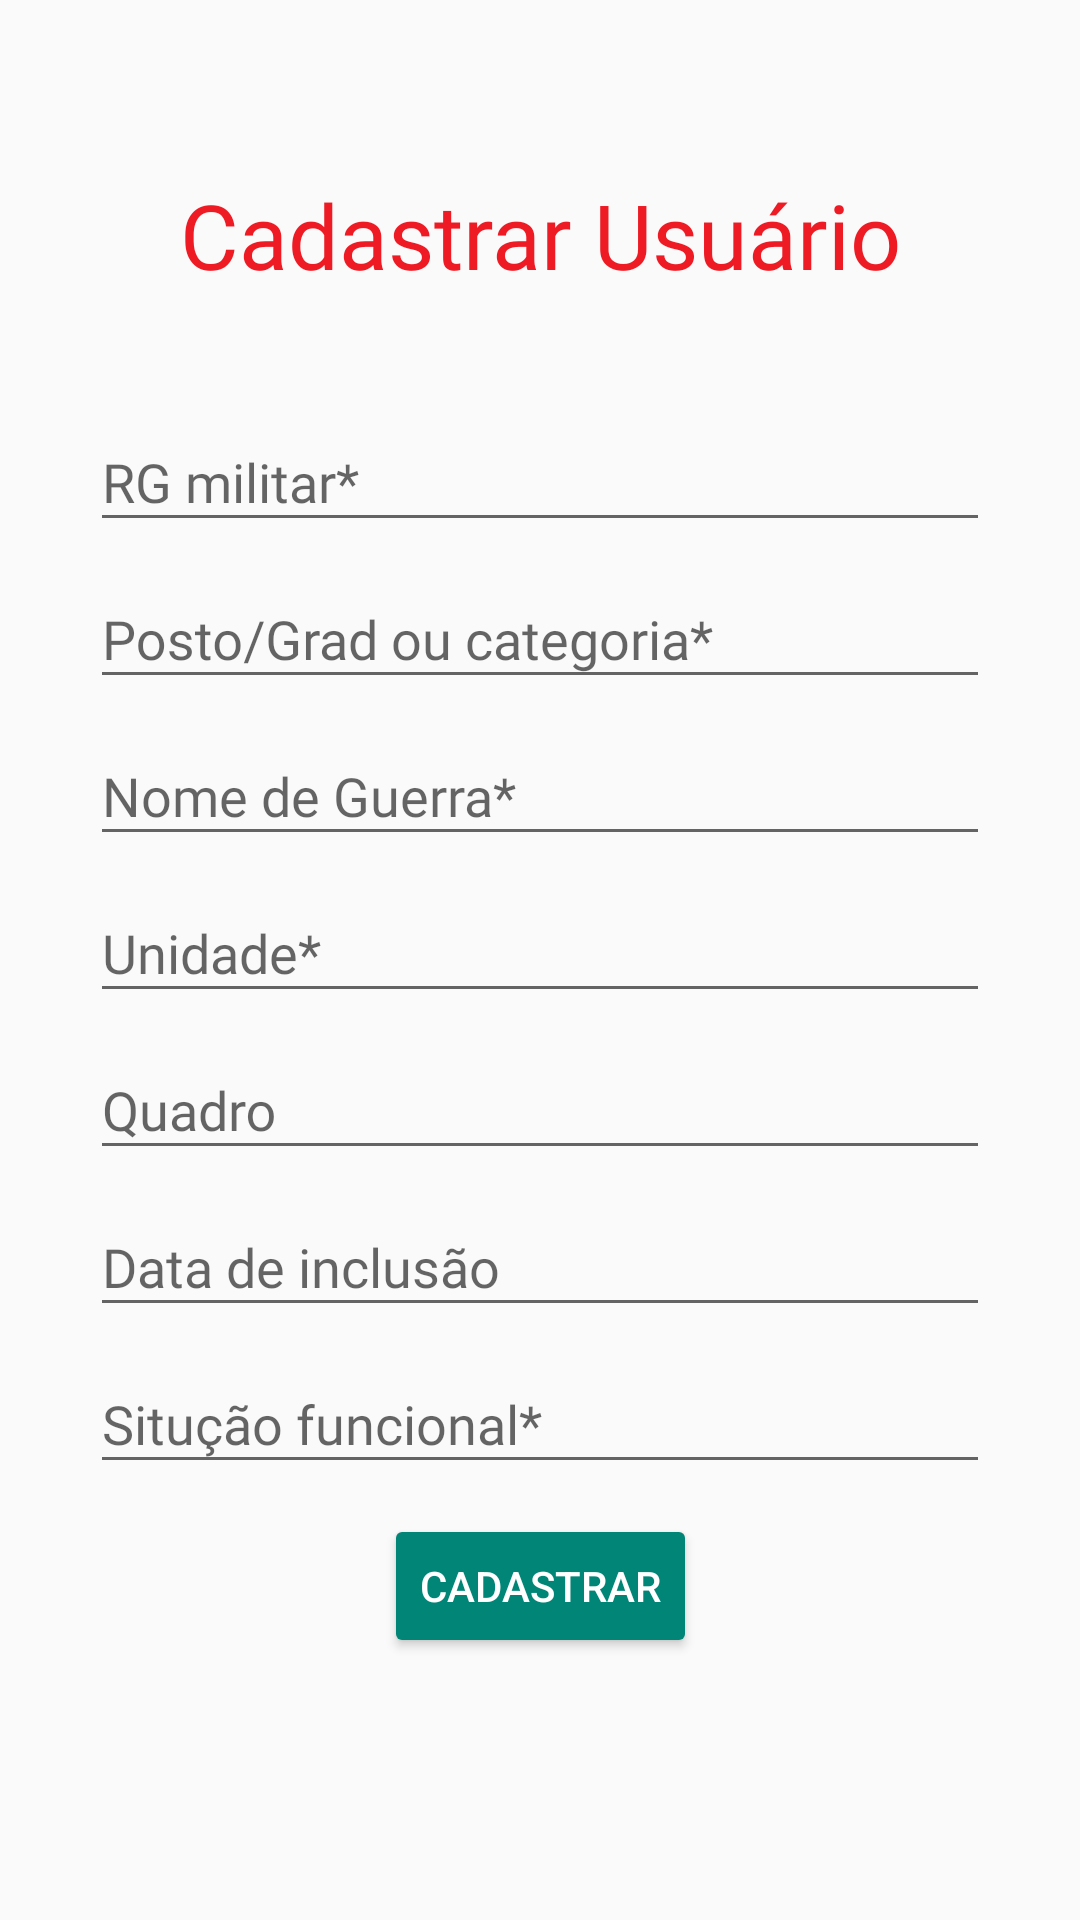

Layout XML and referenced resources for this Android screen:
<!-- AndroidManifest.xml: application theme Theme.CiapOficial -->
<!-- res/layout/fragment_atendido_register3.xml -->
<?xml version="1.0" encoding="utf-8"?>
<FrameLayout
    xmlns:android="http://schemas.android.com/apk/res/android"
    xmlns:app="http://schemas.android.com/apk/res-auto"
    xmlns:tools="http://schemas.android.com/tools"
    android:layout_width="match_parent"
    android:layout_height="match_parent"
    tools:context=".view.fragments.UsuarioRegisterFragment3">

    <ScrollView
        android:layout_width="match_parent"
        android:layout_height="match_parent"
        android:fillViewport="true">

        <androidx.constraintlayout.widget.ConstraintLayout
            android:layout_width="match_parent"
            android:layout_height="match_parent">

            <androidx.constraintlayout.widget.ConstraintLayout
                android:layout_width="match_parent"
                android:layout_height="wrap_content"
                app:layout_constraintBottom_toBottomOf="parent"
                app:layout_constraintTop_toTopOf="parent"
                app:layout_constraintVertical_bias="0.4">

                <TextView
                    android:id="@+id/textTitulo"
                    android:layout_width="match_parent"
                    android:layout_height="wrap_content"
                    android:fontFamily="@font/poppinsbold"
                    android:gravity="center"
                    android:text="Cadastrar Usuário"
                    android:textSize="30sp"
                    android:textColor="@color/colorAccent"
                    app:layout_constraintEnd_toEndOf="parent"
                    app:layout_constraintHorizontal_bias="0.0"
                    app:layout_constraintStart_toStartOf="parent"
                    app:layout_constraintTop_toTopOf="parent"
                    tools:targetApi="jelly_bean" />

                <com.google.android.material.textfield.TextInputLayout
                    android:id="@+id/textInputLayoutRgMilitar"
                    android:layout_width="match_parent"
                    android:layout_height="wrap_content"
                    android:layout_marginLeft="30dp"
                    android:layout_marginTop="30dp"
                    android:layout_marginRight="30dp"
                    android:hint="@string/rg_militar"
                    app:layout_constraintEnd_toEndOf="parent"
                    app:layout_constraintHorizontal_bias="0.0"
                    app:layout_constraintStart_toStartOf="parent"
                    app:layout_constraintTop_toBottomOf="@+id/textTitulo">

                    <com.google.android.material.textfield.TextInputEditText
                        android:id="@+id/edtRgMilitar"
                        android:layout_width="match_parent"
                        android:layout_height="wrap_content"
                        android:fontFamily="@font/poppinsmedium"
                        android:inputType="number"
                        android:imeOptions="actionNext"
                        android:nextFocusDown="@id/edtPostoGradCat"
                        tools:targetApi="jelly_bean" />
                </com.google.android.material.textfield.TextInputLayout>

                <com.google.android.material.textfield.TextInputLayout
                    android:id="@+id/textInputLayoutSpinPostoGrad"
                    android:layout_width="match_parent"
                    android:layout_height="wrap_content"
                    android:layout_marginLeft="30dp"
                    android:layout_marginRight="30dp"
                    android:hint="@string/posto_grad_ou_categoria"
                    app:layout_constraintEnd_toEndOf="parent"
                    app:layout_constraintHorizontal_bias="0.0"
                    app:layout_constraintStart_toStartOf="parent"
                    app:layout_constraintTop_toBottomOf="@+id/textInputLayoutRgMilitar">

                    <com.google.android.material.textfield.MaterialAutoCompleteTextView
                        android:id="@+id/edtPostoGradCat"
                        android:layout_width="match_parent"
                        android:layout_height="wrap_content"
                        android:drawableRight="@mipmap/ic_seta_para_baixo"
                        android:fontFamily="@font/poppinsmedium"
                        android:inputType="text"
                        android:imeOptions="actionNext"
                        android:nextFocusDown="@id/edtNomeGuerra"
                        tools:targetApi="jelly_bean" />
                </com.google.android.material.textfield.TextInputLayout>


                <com.google.android.material.textfield.TextInputLayout
                    android:id="@+id/textInputLayoutNomeGuerra"
                    android:layout_width="match_parent"
                    android:layout_height="wrap_content"
                    android:layout_marginLeft="30dp"
                    android:layout_marginRight="30dp"
                    android:hint="@string/nome_de_guerra"
                    app:layout_constraintEnd_toEndOf="parent"
                    app:layout_constraintHorizontal_bias="0.0"
                    app:layout_constraintStart_toStartOf="parent"
                    app:layout_constraintTop_toBottomOf="@+id/textInputLayoutSpinPostoGrad">

                    <com.google.android.material.textfield.TextInputEditText
                        android:id="@+id/edtNomeGuerra"
                        android:layout_width="match_parent"
                        android:layout_height="wrap_content"
                        android:fontFamily="@font/poppinsmedium"
                        android:inputType="text"
                        android:imeOptions="actionNext"
                        android:nextFocusDown="@id/edtUnidade"
                        tools:targetApi="jelly_bean" />
                </com.google.android.material.textfield.TextInputLayout>

                <com.google.android.material.textfield.TextInputLayout
                    android:id="@+id/textInputLayoutUnidade"
                    android:layout_width="match_parent"
                    android:layout_height="wrap_content"
                    android:layout_marginLeft="30dp"
                    android:layout_marginRight="30dp"
                    android:hint="@string/unidade"
                    app:layout_constraintTop_toBottomOf="@+id/textInputLayoutNomeGuerra"
                    tools:layout_editor_absoluteX="0dp">

                    <com.google.android.material.textfield.MaterialAutoCompleteTextView
                        android:id="@+id/edtUnidade"
                        android:layout_width="match_parent"
                        android:layout_height="wrap_content"
                        android:drawableRight="@mipmap/ic_seta_para_baixo"
                        android:fontFamily="@font/poppinsmedium"
                        android:inputType="text"
                        android:imeOptions="actionNext"
                        android:nextFocusDown="@id/edtQuadro"
                        tools:targetApi="jelly_bean" />
                </com.google.android.material.textfield.TextInputLayout>

                <com.google.android.material.textfield.TextInputLayout
                    android:id="@+id/textInputLayoutQuadro"
                    android:layout_width="match_parent"
                    android:layout_height="wrap_content"
                    android:layout_marginLeft="30dp"
                    android:layout_marginRight="30dp"
                    android:hint="@string/quadro"
                    app:layout_constraintTop_toBottomOf="@+id/textInputLayoutUnidade"
                    tools:layout_editor_absoluteX="0dp">

                    <com.google.android.material.textfield.MaterialAutoCompleteTextView
                        android:id="@+id/edtQuadro"
                        android:layout_width="match_parent"
                        android:layout_height="wrap_content"
                        android:drawableRight="@mipmap/ic_seta_para_baixo"
                        android:fontFamily="@font/poppinsmedium"
                        android:inputType="text"
                        android:imeOptions="actionNext"
                        android:nextFocusDown="@id/edtDataInclusao"
                        tools:targetApi="jelly_bean" />
                </com.google.android.material.textfield.TextInputLayout>

                <com.google.android.material.textfield.TextInputLayout
                    android:id="@+id/textInputLayoutDataInclusao"
                    android:layout_width="match_parent"
                    android:layout_height="wrap_content"
                    android:layout_marginLeft="30dp"
                    android:layout_marginRight="30dp"
                    android:hint="@string/data_de_inclusao"
                    app:layout_constraintTop_toBottomOf="@+id/textInputLayoutQuadro"
                    tools:layout_editor_absoluteX="0dp">

                    <com.google.android.material.textfield.TextInputEditText
                        android:id="@+id/edtDataInclusao"
                        android:layout_width="match_parent"
                        android:layout_height="wrap_content"
                        android:drawableRight="@mipmap/ic_seta_para_baixo"
                        android:fontFamily="@font/poppinsmedium"
                        android:inputType="date"
                        android:imeOptions="actionNext"
                        android:nextFocusDown="@id/edtSitucaoFuncional"
                        tools:targetApi="jelly_bean" />
                </com.google.android.material.textfield.TextInputLayout>

                <com.google.android.material.textfield.TextInputLayout
                    android:id="@+id/textInputLayoutSituacaoFuncional"
                    android:layout_width="match_parent"
                    android:layout_height="wrap_content"
                    android:layout_marginLeft="30dp"
                    android:layout_marginRight="30dp"
                    android:hint="@string/situacao_funcional"
                    app:layout_constraintTop_toBottomOf="@+id/textInputLayoutDataInclusao"
                    tools:layout_editor_absoluteX="0dp">

                    <com.google.android.material.textfield.MaterialAutoCompleteTextView
                        android:id="@+id/edtSitucaoFuncional"
                        android:inputType="text"
                        android:layout_width="match_parent"
                        android:layout_height="wrap_content"
                        android:drawableRight="@mipmap/ic_seta_para_baixo"
                        android:fontFamily="@font/poppinsmedium"
                        tools:targetApi="jelly_bean" />
                </com.google.android.material.textfield.TextInputLayout>

                <ProgressBar
                    android:id="@+id/progress"
                    android:layout_width="wrap_content"
                    android:layout_height="wrap_content"
                    android:visibility="gone"
                    app:layout_constraintEnd_toEndOf="parent"
                    app:layout_constraintStart_toStartOf="parent"
                    app:layout_constraintTop_toBottomOf="@+id/textInputLayoutSituacaoFuncional" />

                <Button
                    android:id="@+id/btnRegistrar"
                    style="@style/Widget.AppCompat.Button.Colored"
                    android:layout_width="wrap_content"
                    android:layout_height="wrap_content"
                    android:layout_marginTop="10dp"
                    android:text="@string/cadastrar"
                    app:layout_constraintEnd_toEndOf="parent"
                    app:layout_constraintStart_toStartOf="parent"
                    app:layout_constraintTop_toBottomOf="@+id/progress" />

            </androidx.constraintlayout.widget.ConstraintLayout>

        </androidx.constraintlayout.widget.ConstraintLayout>
    </ScrollView>
</FrameLayout>
<!-- resources referenced by this layout -->
<resources>
  <color name="colorAccent">#EE1B24</color>
  <string name="cadastrar">Cadastrar</string>
  <string name="data_de_inclusao">Data de inclusão</string>
  <string name="nome_de_guerra">Nome de Guerra*</string>
  <string name="posto_grad_ou_categoria">Posto/Grad ou categoria*</string>
  <string name="quadro">Quadro</string>
  <string name="rg_militar">RG militar*</string>
  <string name="situacao_funcional">Situção funcional*</string>
  <string name="unidade">Unidade*</string>
  <style name="Theme.CiapOficial" parent="Theme.AppCompat.Light.NoActionBar">
          
          <item name="colorPrimary">@color/purple_500</item>
          <item name="colorPrimaryVariant">@color/purple_700</item>
          <item name="colorOnPrimary">@color/white</item>
          
          <item name="colorSecondary">@color/teal_200</item>
          <item name="colorSecondaryVariant">@color/teal_700</item>
          <item name="colorOnSecondary">@color/black</item>
          
          <item name="android:statusBarColor" tools:targetApi="l">?attr/colorPrimaryVariant</item>
          
      </style>
  <color name="purple_500">#FF6200EE</color>
  <color name="purple_700">#FF3700B3</color>
  <color name="white">#FFFFFFFF</color>
  <color name="teal_200">#FF03DAC5</color>
  <color name="teal_700">#FF018786</color>
  <color name="black">#FF000000</color>
</resources>
